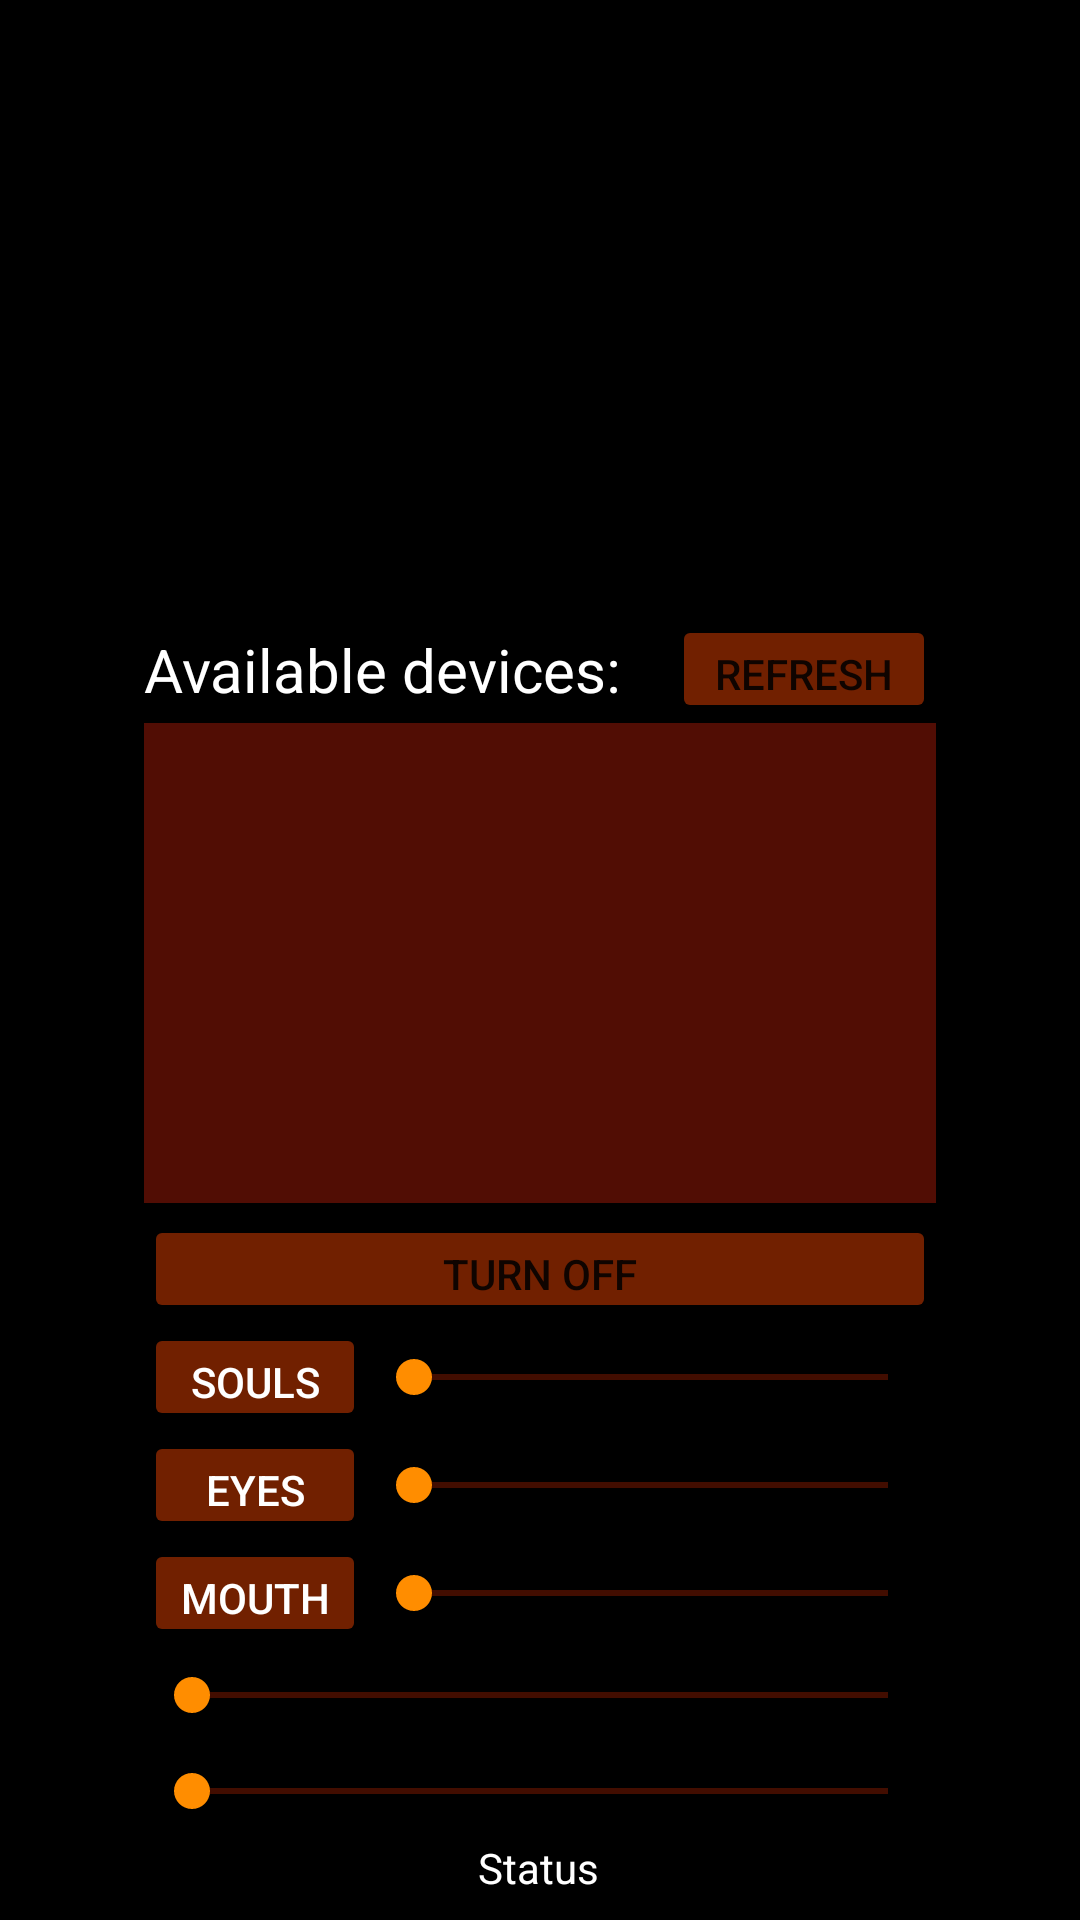

Here is an Android app screen rendered from its layout file. Give the layout XML and the strings, colors and styles it references.
<!-- AndroidManifest.xml: application theme Theme.Diablo2HeadController -->
<!-- res/layout/activity_main.xml -->
<?xml version="1.0" encoding="utf-8"?>
<androidx.constraintlayout.widget.ConstraintLayout xmlns:android="http://schemas.android.com/apk/res/android"
    xmlns:app="http://schemas.android.com/apk/res-auto"
    xmlns:tools="http://schemas.android.com/tools"
    android:layout_width="match_parent"
    android:layout_height="match_parent"
    android:background="#000000"
    tools:context=".MainActivity">

    <ImageView
        android:id="@+id/imageView2"
        android:layout_width="0dp"
        android:layout_height="0dp"
        android:layout_marginStart="48dp"
        android:layout_marginEnd="48dp"
        app:layout_constraintBottom_toTopOf="@+id/refreshDeviceButton"
        app:layout_constraintEnd_toEndOf="parent"
        app:layout_constraintHorizontal_bias="0.0"
        app:layout_constraintStart_toStartOf="parent"
        app:layout_constraintTop_toTopOf="parent"
        app:srcCompat="@drawable/diablo_ii_resurrected" />

    <TextView
        android:id="@+id/sample_text"
        android:layout_width="wrap_content"
        android:layout_height="wrap_content"
        android:layout_marginBottom="8dp"
        android:text="Status"
        android:textColor="@color/white"
        app:layout_constraintBottom_toBottomOf="parent"
        app:layout_constraintHorizontal_bias="0.498"
        app:layout_constraintLeft_toLeftOf="parent"
        app:layout_constraintRight_toRightOf="parent" />

    <Button
        android:id="@+id/button_soulstone"
        android:layout_width="0dp"
        android:layout_height="36dp"
        android:layout_marginStart="48dp"
        android:backgroundTint="#712000"
        android:text="Soulstone"
        android:textColor="@color/white"
        app:layout_constraintBottom_toTopOf="@+id/button_eyes"
        app:layout_constraintEnd_toStartOf="@+id/seekBarSoulstone"
        app:layout_constraintStart_toStartOf="parent" />

    <Button
        android:id="@+id/button_off"
        android:layout_width="0dp"
        android:layout_height="36dp"
        android:layout_marginStart="48dp"
        android:layout_marginEnd="48dp"
        android:backgroundTint="#712000"
        android:text="Turn OFF"
        app:layout_constraintBottom_toTopOf="@+id/button_soulstone"
        app:layout_constraintEnd_toEndOf="parent"
        app:layout_constraintStart_toStartOf="parent" />

    <Button
        android:id="@+id/button_eyes"
        android:layout_width="0dp"
        android:layout_height="36dp"
        android:layout_marginStart="48dp"
        android:backgroundTint="#712000"
        android:text="Eyes"
        android:textColor="@color/white"
        app:layout_constraintBottom_toTopOf="@+id/button_mouth"
        app:layout_constraintEnd_toStartOf="@+id/seekBarEyes"
        app:layout_constraintStart_toStartOf="parent" />

    <Button
        android:id="@+id/button_mouth"
        android:layout_width="0dp"
        android:layout_height="36dp"
        android:layout_marginStart="48dp"
        android:backgroundTint="#712000"
        android:text="Mouth"
        android:textColor="@color/white"
        app:layout_constraintBottom_toTopOf="@+id/seekBarVariation"
        app:layout_constraintEnd_toStartOf="@+id/seekBarMouth"
        app:layout_constraintStart_toStartOf="parent" />

    <ListView
        android:id="@+id/device_list"
        android:layout_width="0dp"
        android:layout_height="160dp"
        android:layout_marginStart="48dp"
        android:layout_marginEnd="48dp"
        android:layout_marginBottom="4dp"
        android:background="#FFFFFF"
        android:backgroundTint="#510D04"
        android:cacheColorHint="@color/white"
        android:foregroundTint="@color/white"
        android:foregroundTintMode="add"
        android:textColor="@color/white"
        app:layout_constraintBottom_toTopOf="@+id/button_off"
        app:layout_constraintEnd_toEndOf="parent"
        app:layout_constraintStart_toStartOf="parent"></ListView>

    <Button
        android:id="@+id/refreshDeviceButton"
        android:layout_width="wrap_content"
        android:layout_height="36dp"
        android:layout_marginEnd="48dp"
        android:backgroundTint="#712000"
        android:text="Refresh"
        app:layout_constraintBottom_toTopOf="@+id/device_list"
        app:layout_constraintEnd_toEndOf="parent" />

    <SeekBar
        android:id="@+id/seekBarSoulstone"
        android:layout_width="190dp"
        android:layout_height="32dp"
        android:layout_marginEnd="48dp"
        android:max="255"
        android:progressBackgroundTint="#FF3300"
        android:progressTint="#FF8D00"
        android:thumbTint="#FF8D00"
        app:layout_constraintBottom_toTopOf="@+id/button_eyes"
        app:layout_constraintEnd_toEndOf="parent"
        app:layout_constraintTop_toBottomOf="@+id/button_off" />

    <SeekBar
        android:id="@+id/seekBarEyes"
        android:layout_width="190dp"
        android:layout_height="32dp"
        android:layout_marginEnd="48dp"
        android:max="255"
        android:progressBackgroundTint="#FF3300"
        android:progressTint="#FF8D00"
        android:thumbTint="#FF8D00"
        app:layout_constraintBottom_toTopOf="@+id/button_mouth"
        app:layout_constraintEnd_toEndOf="parent"
        app:layout_constraintTop_toBottomOf="@+id/button_soulstone" />

    <SeekBar
        android:id="@+id/seekBarMouth"
        android:layout_width="190dp"
        android:layout_height="32dp"
        android:layout_marginEnd="48dp"
        android:max="255"
        android:progressBackgroundTint="#FF3300"
        android:progressTint="#FF8D00"
        android:thumbTint="#FF8D00"
        app:layout_constraintBottom_toBottomOf="@+id/button_mouth"
        app:layout_constraintEnd_toEndOf="parent"
        app:layout_constraintTop_toBottomOf="@+id/button_eyes" />

    <SeekBar
        android:id="@+id/seekBarVariation"
        android:layout_width="0dp"
        android:layout_height="32dp"
        android:layout_marginStart="48dp"
        android:layout_marginEnd="48dp"
        android:max="255"
        android:progressBackgroundTint="#FF3300"
        android:progressTint="#FF8D00"
        android:thumbTint="#FF8D00"
        app:layout_constraintEnd_toEndOf="parent"
        app:layout_constraintStart_toStartOf="parent"
        app:layout_constraintBottom_toTopOf="@+id/seekBarBaselineSync"/>

    <SeekBar
        android:id="@+id/seekBarBaselineSync"
        android:layout_width="0dp"
        android:layout_height="32dp"
        android:layout_marginStart="48dp"
        android:layout_marginEnd="48dp"
        android:max="255"
        android:progressBackgroundTint="#FF3300"
        android:progressTint="#FF8D00"
        android:thumbTint="#FF8D00"
        app:layout_constraintEnd_toEndOf="parent"
        app:layout_constraintStart_toStartOf="parent"
        app:layout_constraintBottom_toTopOf="@+id/sample_text"/>

    <TextView
        android:id="@+id/textView"
        android:layout_width="0dp"
        android:layout_height="wrap_content"
        android:layout_marginStart="48dp"
        android:text="Available devices:"
        android:textColor="@color/white"
        android:textSize="20sp"
        app:layout_constraintBottom_toBottomOf="@+id/refreshDeviceButton"
        app:layout_constraintEnd_toStartOf="@+id/refreshDeviceButton"
        app:layout_constraintStart_toStartOf="parent"
        app:layout_constraintTop_toTopOf="@+id/refreshDeviceButton" />

</androidx.constraintlayout.widget.ConstraintLayout>
<!-- resources referenced by this layout -->
<resources>
  <!-- drawable diablo_ii_resurrected: png bitmap (drawable, 131 bytes) -->
  <style name="Theme.Diablo2HeadController" parent="Theme.MaterialComponents.DayNight.DarkActionBar">
          
          <item name="colorPrimary">@color/purple_500</item>
          <item name="colorPrimaryVariant">@color/purple_700</item>
          <item name="colorOnPrimary">@color/white</item>
          
          <item name="colorSecondary">@color/teal_200</item>
          <item name="colorSecondaryVariant">@color/teal_700</item>
          <item name="colorOnSecondary">@color/black</item>
          
          <item name="android:statusBarColor" tools:targetApi="l">?attr/colorPrimaryVariant</item>
          
      </style>
  <!-- not gathered from this repository: default colours our renderer supplied (Android Studio template values) -->
  <color name="purple_500">#FF6200EE</color>
  <color name="purple_700">#FF3700B3</color>
  <color name="teal_200">#FF03DAC5</color>
  <color name="teal_700">#FF018786</color>
  <color name="black">#FF000000</color>
  <color name="white">#FFFFFFFF</color>
</resources>
